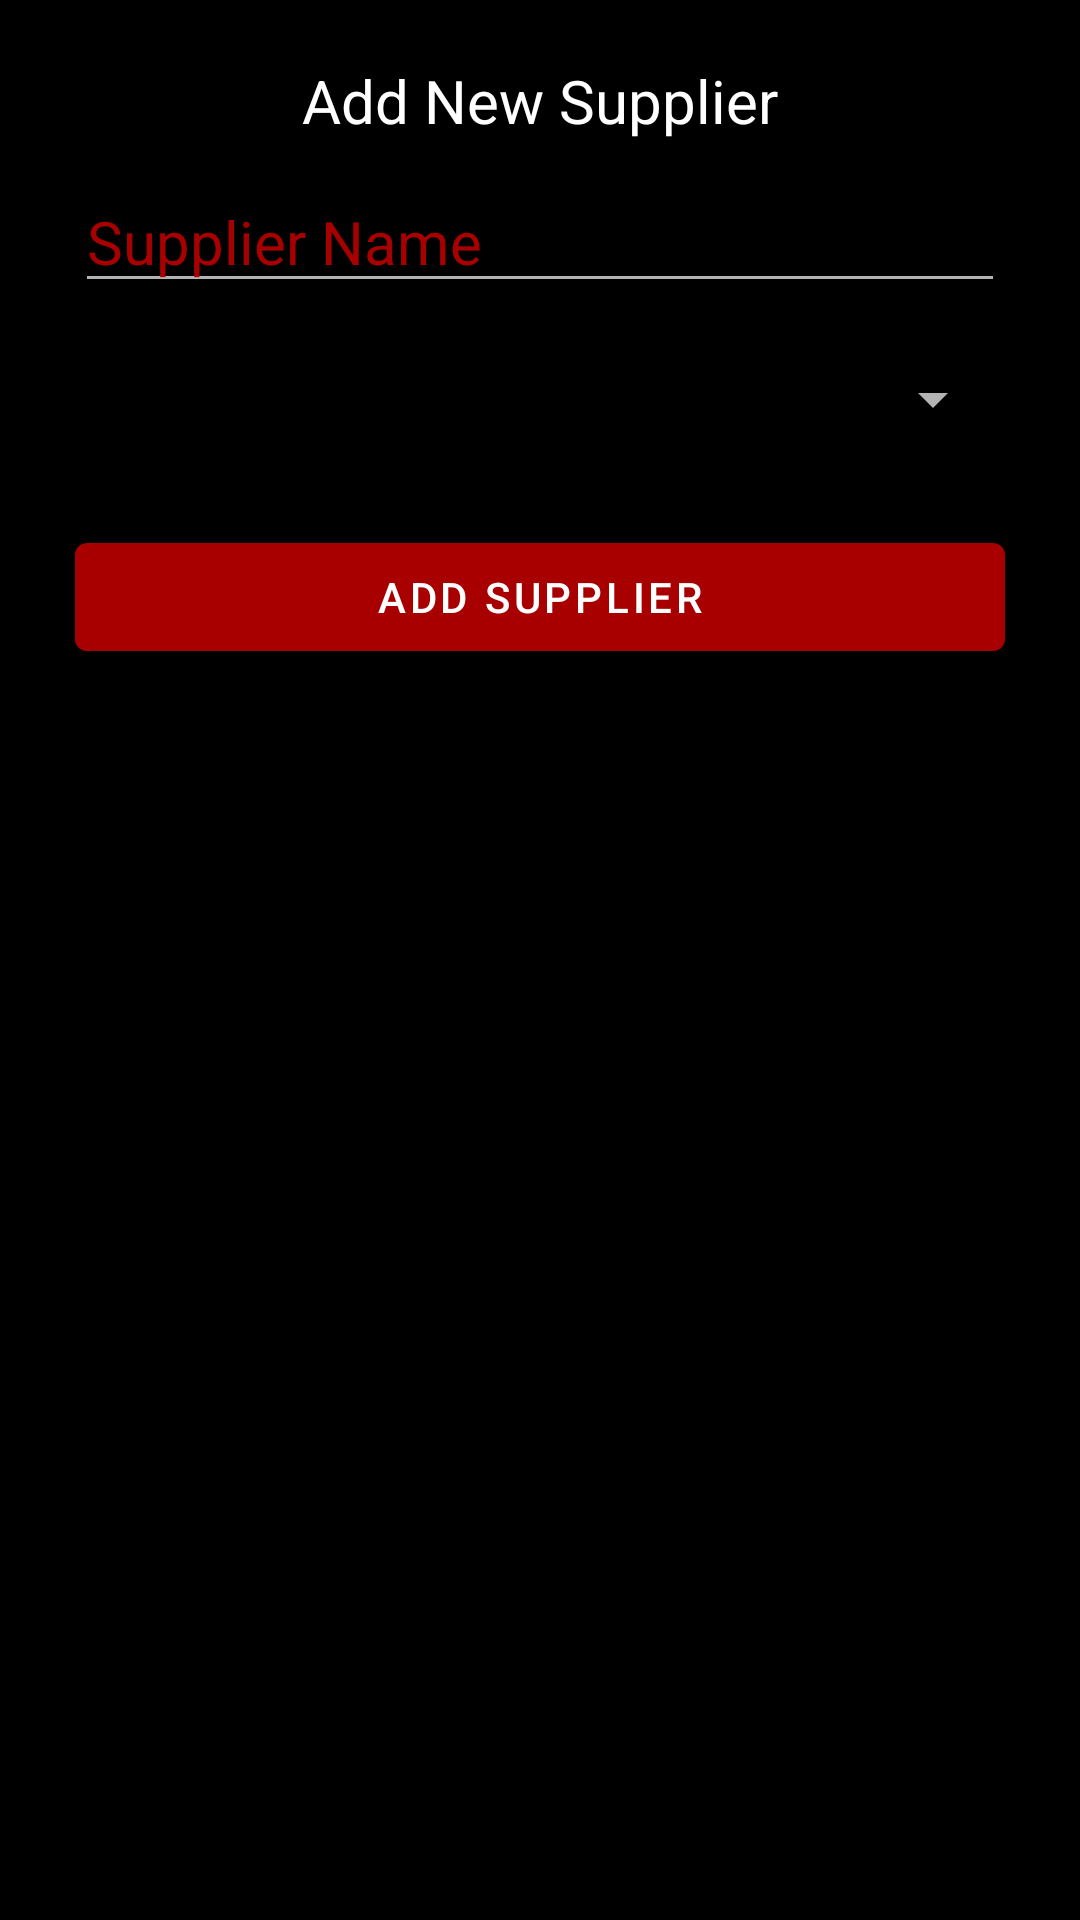

The Android layout XML behind this screen, and the referenced resources:
<!-- AndroidManifest.xml: application theme AppTheme -->
<!-- res/layout/add_new_supplier.xml -->
<?xml version="1.0" encoding="utf-8"?>
<LinearLayout
    xmlns:android="http://schemas.android.com/apk/res/android" android:layout_width="match_parent"
    android:layout_height="match_parent" android:orientation="vertical" android:background="#000000">


    <com.google.android.material.textview.MaterialTextView
        android:layout_width="match_parent"
        android:layout_height="wrap_content"
        android:text="Add New Supplier"
        android:layout_marginBottom="10dp"
        android:layout_marginTop="20dp"
        android:textSize="20sp"
        android:textColor="#ffffff"
        android:textAlignment="center"
        />

    <com.google.android.material.textfield.TextInputEditText
        android:id="@+id/addSupplierActivity_supplierName_EditText"
        android:layout_width="match_parent"
        android:layout_height="wrap_content"
        android:textColorHint="#A80000"
        android:layout_marginLeft="25dp"
        android:layout_marginRight="25dp"
        android:hint="Supplier Name"
        android:textSize="20sp"/>

    <Spinner
        android:id="@+id/addSupplierActivity_supplierCategory_Spinner"
        android:layout_width="match_parent"
        android:layout_marginLeft="25dp"
        android:layout_marginTop="20dp"
        android:layout_marginRight="25dp"
        android:layout_height="wrap_content"/>

    <com.google.android.material.button.MaterialButton
        android:layout_width="match_parent"
        android:layout_height="wrap_content"
        android:text="Add Supplier"
        android:layout_marginTop="30dp"
        android:layout_marginRight="25dp"
        android:onClick="addNewSupplier"
        android:layout_marginLeft="25dp"
        android:textColor="#ffffff"/>

</LinearLayout>
<!-- resources referenced by this layout -->
<resources>
  <style name="AppTheme" parent="Theme.MaterialComponents.NoActionBar">
          
          <item name="colorPrimary">@color/colorPrimary</item>
          <item name="colorPrimaryDark">@color/colorPrimaryDark</item>
          
       </style>
  <color name="colorPrimary">#A80000</color>
  <color name="colorPrimaryDark">#003366</color>
</resources>
